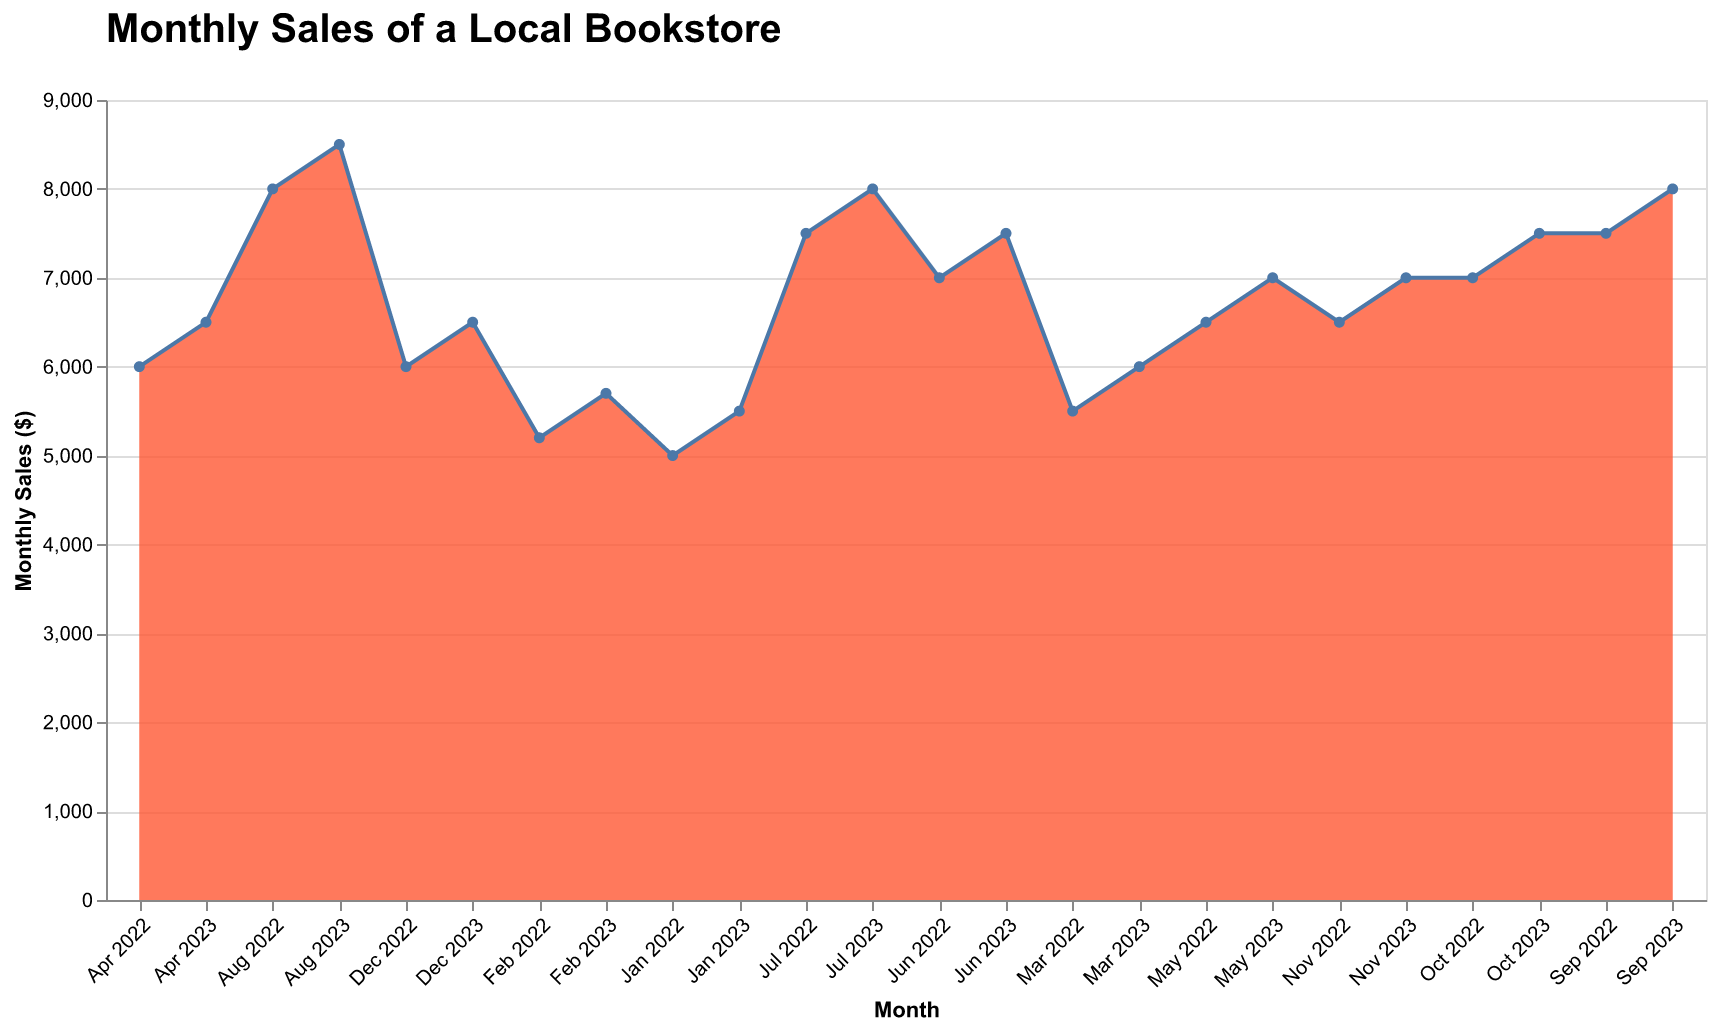

The file beside this chart, header and first rows:
Month, Sales
Jan 2022, 5000
Feb 2022, 5200
Mar 2022, 5500
Apr 2022, 6000
May 2022, 6500
Jun 2022, 7000
Jul 2022, 7500
Aug 2022, 8000
Sep 2022, 7500
Oct 2022, 7000
Nov 2022, 6500
Dec 2022, 6000
Jan 2023, 5500
Feb 2023, 5700
Mar 2023, 6000
Apr 2023, 6500
May 2023, 7000
Jun 2023, 7500
Jul 2023, 8000
Aug 2023, 8500
Sep 2023, 8000
Oct 2023, 7500
Nov 2023, 7000
Dec 2023, 6500
